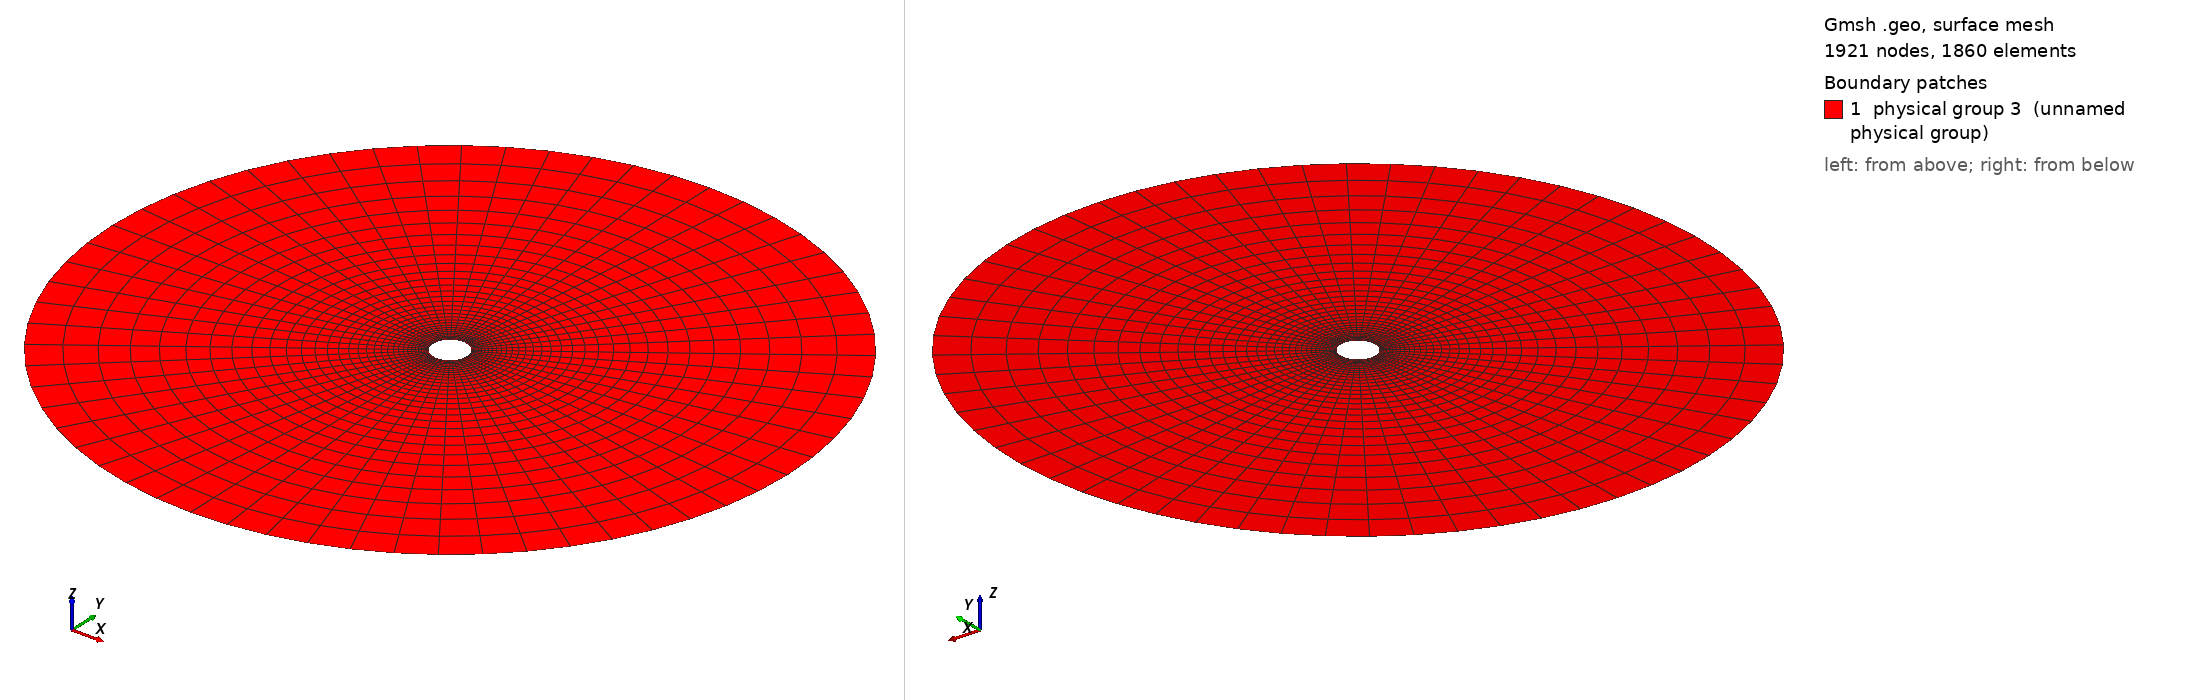

Gmsh geometry script, surface-meshed: 1921 nodes, 1860 surface elements. Boundary patches (legend numbers): 1 physical group 3 (unnamed physical group). Left view from above one corner, right view from below the opposite corner. Legend entries are the model's physical surfaces. The drawing asked Gmsh for element sizes between 1% and 20% of the model's largest extent; the script's own settings can give other sizes.

=== cylinder.geo (drawn) ===
r = 1.0;  // cylinder radius
R = 20.0; // outer boundary radius

n1 = 16; // points around the cylinder
n2 = 32;
p  = 1.1;

Point(1) = { 0, 0, 0};
Point(2) = {-r, 0, 0};
Point(3) = { 0, r, 0};
Point(4) = { r, 0, 0};
Point(5) = { 0,-r, 0};

Point(6) = {-R, 0, 0};
Point(7) = { 0, R, 0};
Point(8) = { R, 0, 0};
Point(9) = { 0,-R, 0};

Line(1) = {6,2};
Circle(2) = {2,1,3};
Line(3) = {3,7};
Circle(4) = {7,1,6};

Line Loop(1) = {1,2,3,4};
Ruled Surface(1) = {1};
Transfinite Surface(1) = {6,2,3,7};

// second quadrant
Circle(5) = {3,1,4};
Line(6) = {4,8};
Circle(7) = {8,1,7};

Line Loop(2) = {5,6,7,-3};
Ruled Surface(2) = {2};
Transfinite Surface(2) = {3,4,8,7};

// third quadrant
Circle(8) = {4,1,5};
Line(9) = {5,9};
Circle(10) = {9,1,8};

Line Loop(3) = {8,9,10,-6};
Ruled Surface(3) = {3};
Transfinite Surface(3) = {4,5,9,8};

//fourth quadrant
Circle(11) = {5,1,2};
Circle(12) = {9,1,6};

Line Loop(4) = {-9,11,-1,-12};
Ruled Surface(4) = {4};
Transfinite Surface(4) = {5,9,6,2};

Recombine Surface(1);
Recombine Surface(2);
Recombine Surface(3);
Recombine Surface(4);

Transfinite Line{2,5,8,11,7,10,12,4} = n1;
Transfinite Line{6,9,-1,3} = n2 Using Progression p;

Physical Line(1) = {2,5,8,11}; // cylinder surface
Physical Line(2) = {4,7,10,12}; // outer boundary
Physical Surface(3) = {1,2,3,4};
